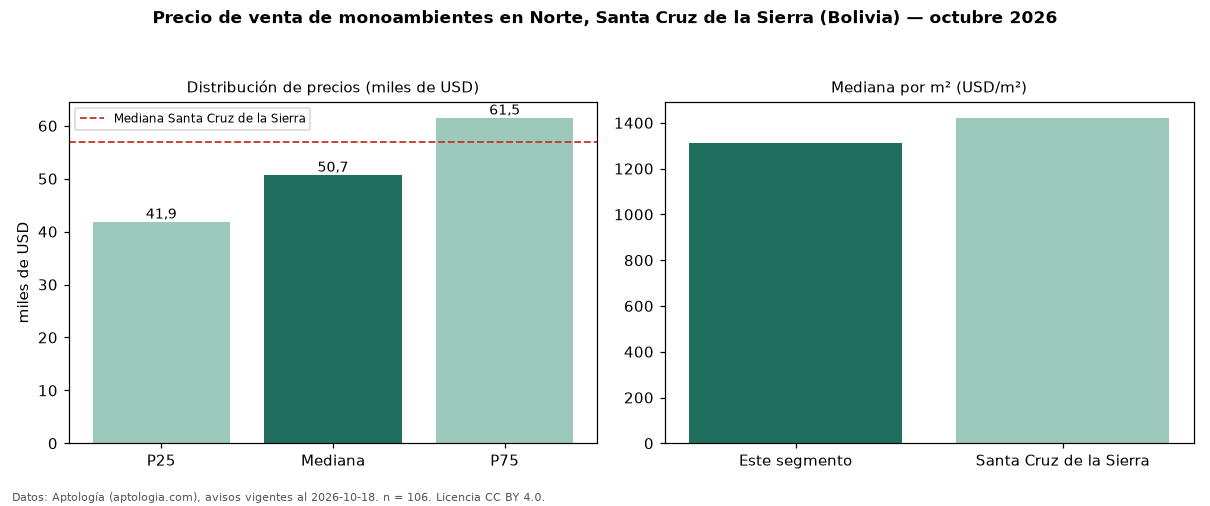

The data file committed next to this chart (first rows):
seccion, metrica, valor, moneda, n
precio, p25, 41850, USD, 106
precio, mediana, 50700, USD, 106
precio, p75, 61500, USD, 106
precio, minimo, 24600, USD, 106
precio, maximo, 160000, USD, 106
m2, mediana_precio_m2, 1312, USD, 83
m2, area_mediana_m2, 37.0, m2, 83
admin, mediana_admin_mes, 50.0, USD, 48
banos, mediana_banos, 1.0, , 
parqueadero, pct_con_parqueadero, 100.0, %, 30
ciudad, mediana_ciudad_referencia, 57000, USD, 
ciudad, mediana_m2_ciudad, 1422, USD, 
fuente, fecha_datos, 2026-10-18, , 
fuente, atribucion, https://www.aptologia.com/bo, , 
fuente, licencia, CC BY 4.0, , 
